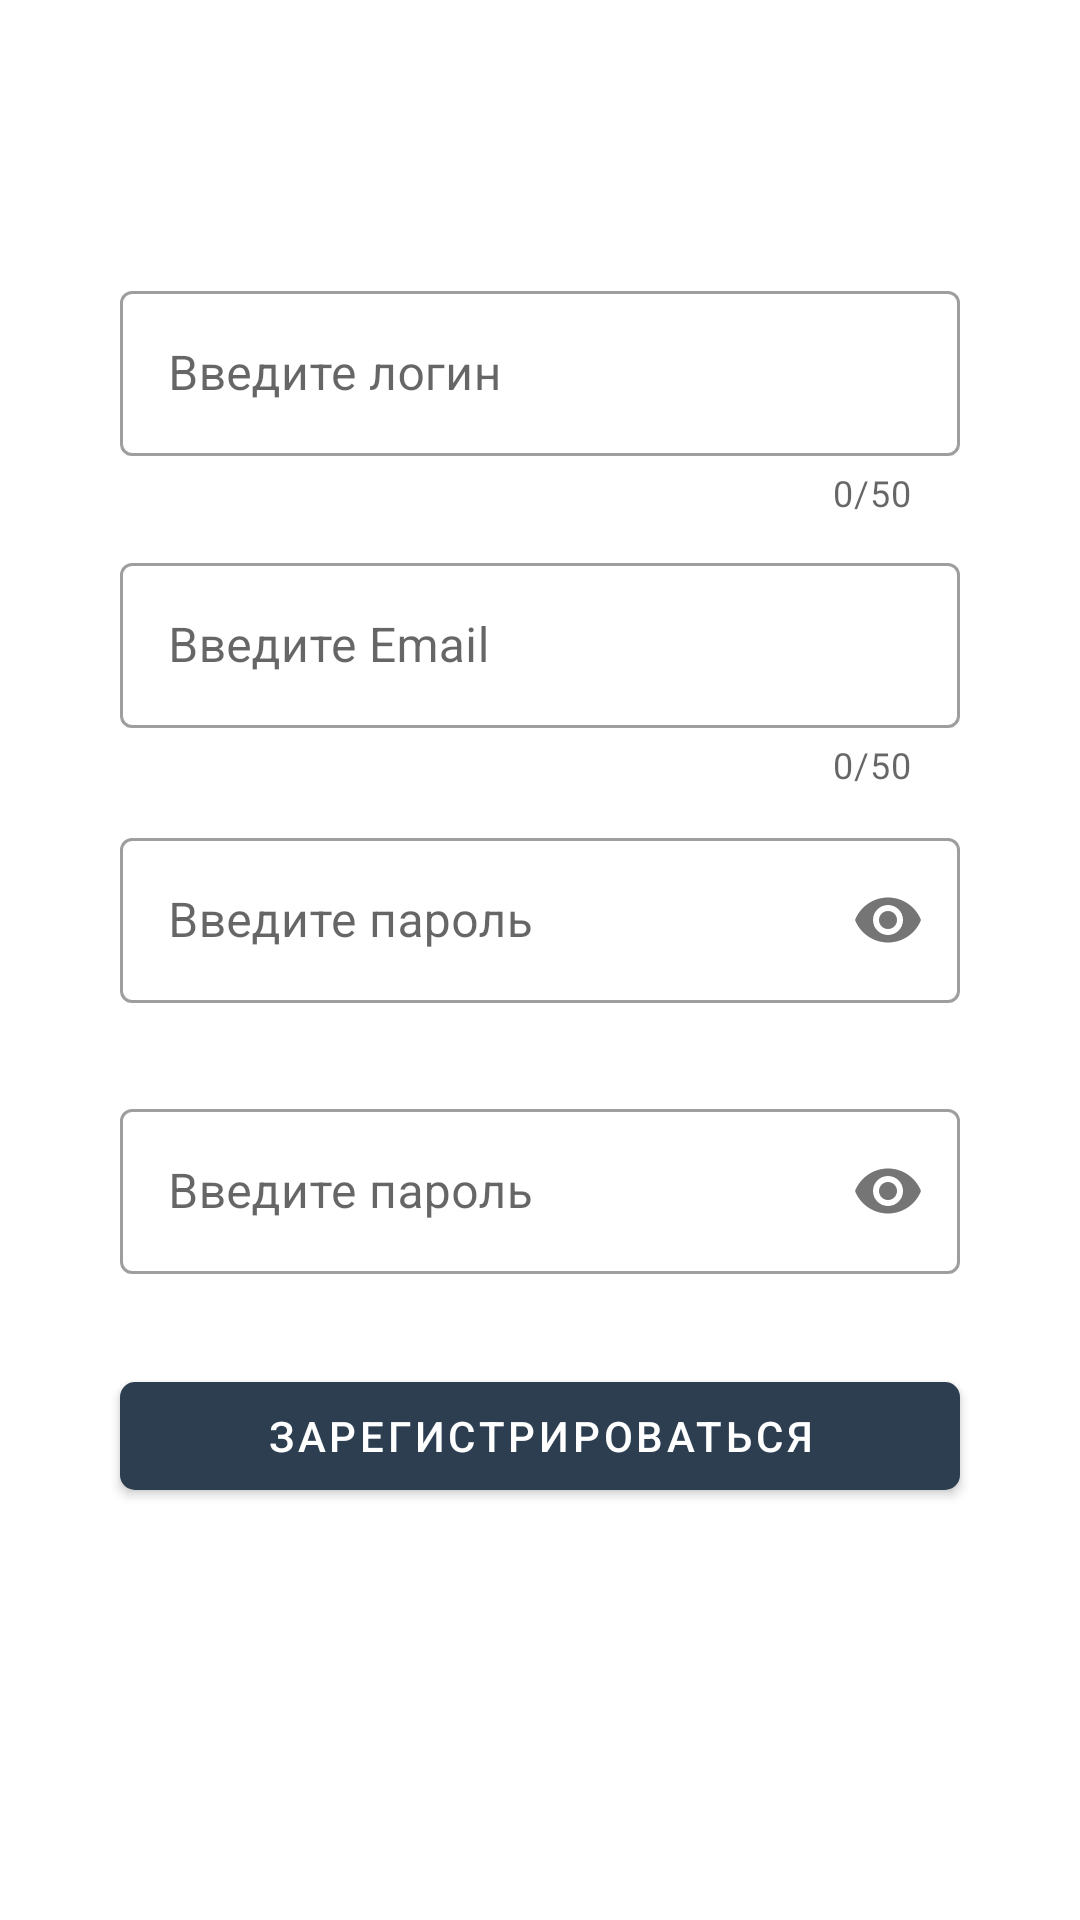

This screen was rendered from an Android layout file. Write that file and the resources it references.
<!-- AndroidManifest.xml: application theme Theme.StudentAssistant -->
<!-- res/layout/activity_registration.xml -->
<?xml version="1.0" encoding="utf-8"?>
<androidx.constraintlayout.widget.ConstraintLayout xmlns:android="http://schemas.android.com/apk/res/android"
    xmlns:app="http://schemas.android.com/apk/res-auto"
    xmlns:tools="http://schemas.android.com/tools"
    android:layout_width="match_parent"
    android:layout_height="match_parent"
    tools:context=".View.Registration">

    <RadioGroup
        android:layout_width="match_parent"
        android:layout_height="wrap_content"
        app:layout_constraintBottom_toBottomOf="parent"
        app:layout_constraintEnd_toEndOf="parent"
        app:layout_constraintHorizontal_bias="0.0"
        app:layout_constraintStart_toStartOf="parent"
        app:layout_constraintTop_toTopOf="parent"
        app:layout_constraintVertical_bias="0.4">

    <com.google.android.material.textfield.TextInputLayout
        android:id="@+id/edtRegistrationLogin1"
        style="@style/Widget.MaterialComponents.TextInputLayout.OutlinedBox"
        android:layout_width="match_parent"
        android:layout_height="wrap_content"
        android:layout_marginLeft="40dp"
        android:layout_marginRight="40dp"
        android:hint="Введите логин"
        app:boxBackgroundMode="outline"
        app:counterEnabled="true"
        app:counterMaxLength="50"
        app:layout_constraintStart_toStartOf="parent"
        app:layout_constraintTop_toTopOf="parent">

        <com.google.android.material.textfield.TextInputEditText
            android:id="@+id/edtRegistrationLogin"
            android:layout_width="match_parent"
            android:layout_height="55dp"
            android:singleLine="true" />
    </com.google.android.material.textfield.TextInputLayout>

    <com.google.android.material.textfield.TextInputLayout
        android:id="@+id/edtRegistrationEmail1"
        style="@style/Widget.MaterialComponents.TextInputLayout.OutlinedBox"
        android:layout_width="match_parent"
        android:layout_height="wrap_content"
        android:layout_marginTop="10dp"
        android:layout_marginLeft="40dp"
        android:layout_marginRight="40dp"
        android:hint="Введите Email"
        app:boxBackgroundMode="outline"
        app:counterEnabled="true"
        app:counterMaxLength="50"
        app:layout_constraintStart_toStartOf="parent"
        app:layout_constraintTop_toBottomOf="@+id/edtRegistrationLogin1">

        <com.google.android.material.textfield.TextInputEditText
            android:id="@+id/edtRegistrationEmail"
            android:layout_width="match_parent"
            android:layout_height="55dp"
            android:inputType="textEmailAddress"
            android:singleLine="true" />
    </com.google.android.material.textfield.TextInputLayout>

    <com.google.android.material.textfield.TextInputLayout
        android:id="@+id/edtRegistrationPassword11"
        style="@style/Widget.MaterialComponents.TextInputLayout.OutlinedBox"
        android:layout_width="match_parent"
        android:layout_height="wrap_content"
        android:layout_marginTop="11dp"
        android:layout_marginLeft="40dp"
        android:layout_marginRight="40dp"
        android:hint="Введите пароль"
        app:boxBackgroundMode="outline"
        app:layout_constraintStart_toStartOf="parent"
        app:layout_constraintTop_toBottomOf="@+id/edtRegistrationEmail1"
        app:passwordToggleEnabled="true">

        <com.google.android.material.textfield.TextInputEditText
            android:id="@+id/edtRegistrationPassword1"
            android:layout_width="match_parent"
            android:layout_height="55dp"
            android:inputType="textPassword"
            android:singleLine="true" />
    </com.google.android.material.textfield.TextInputLayout>

    <com.google.android.material.textfield.TextInputLayout
        android:id="@+id/edtRegistrationPassword12"
        style="@style/Widget.MaterialComponents.TextInputLayout.OutlinedBox"
        android:layout_width="match_parent"
        android:layout_height="wrap_content"
        android:layout_marginTop="30dp"
        android:layout_marginLeft="40dp"
        android:layout_marginRight="40dp"
        android:hint="Введите пароль"
        app:boxBackgroundMode="outline"
        app:layout_constraintStart_toStartOf="parent"
        app:layout_constraintTop_toBottomOf="@+id/edtRegistrationPassword11"
        app:passwordToggleEnabled="true">

        <com.google.android.material.textfield.TextInputEditText
            android:id="@+id/edtRegistrationPassword2"
            android:layout_width="match_parent"
            android:layout_height="55dp"
            android:inputType="textPassword"
            android:singleLine="true" />
    </com.google.android.material.textfield.TextInputLayout>

        <com.google.android.material.button.MaterialButton
            android:id="@+id/btnRegistration"
            android:layout_width="match_parent"
            android:layout_height="wrap_content"
            android:layout_marginLeft="40dp"
            android:layout_marginTop="30dp"
            android:layout_marginRight="40dp"
            android:onClick="Reg"
            android:text="Зарегистрироваться"
            app:cornerRadius="5dp"
            app:layout_constraintTop_toBottomOf="@+id/edtRegistrationPassword12"
            tools:layout_editor_absoluteX="40dp" />
    </RadioGroup>

</androidx.constraintlayout.widget.ConstraintLayout>
<!-- resources referenced by this layout -->
<resources>
  <style name="Theme.StudentAssistant" parent="Theme.MaterialComponents.DayNight.DarkActionBar">
          
          <item name="colorPrimary">@color/main_color</item>
          <item name="colorPrimaryVariant">@color/main_color</item>
          <item name="colorOnPrimary">@color/white</item>
          
          <item name="colorSecondary">@color/teal_200</item>
          <item name="colorSecondaryVariant">@color/teal_700</item>
          <item name="colorOnSecondary">@color/black</item>
          
          <item name="android:statusBarColor">@color/main_color</item>
          <item name="android:windowBackground">@color/white</item>
          
      </style>
  <color name="main_color">#2c3e50</color>
  <color name="white">#FFFFFFFF</color>
  <color name="teal_200">#FF03DAC5</color>
  <color name="teal_700">#FF018786</color>
  <color name="black">#FF000000</color>
</resources>
